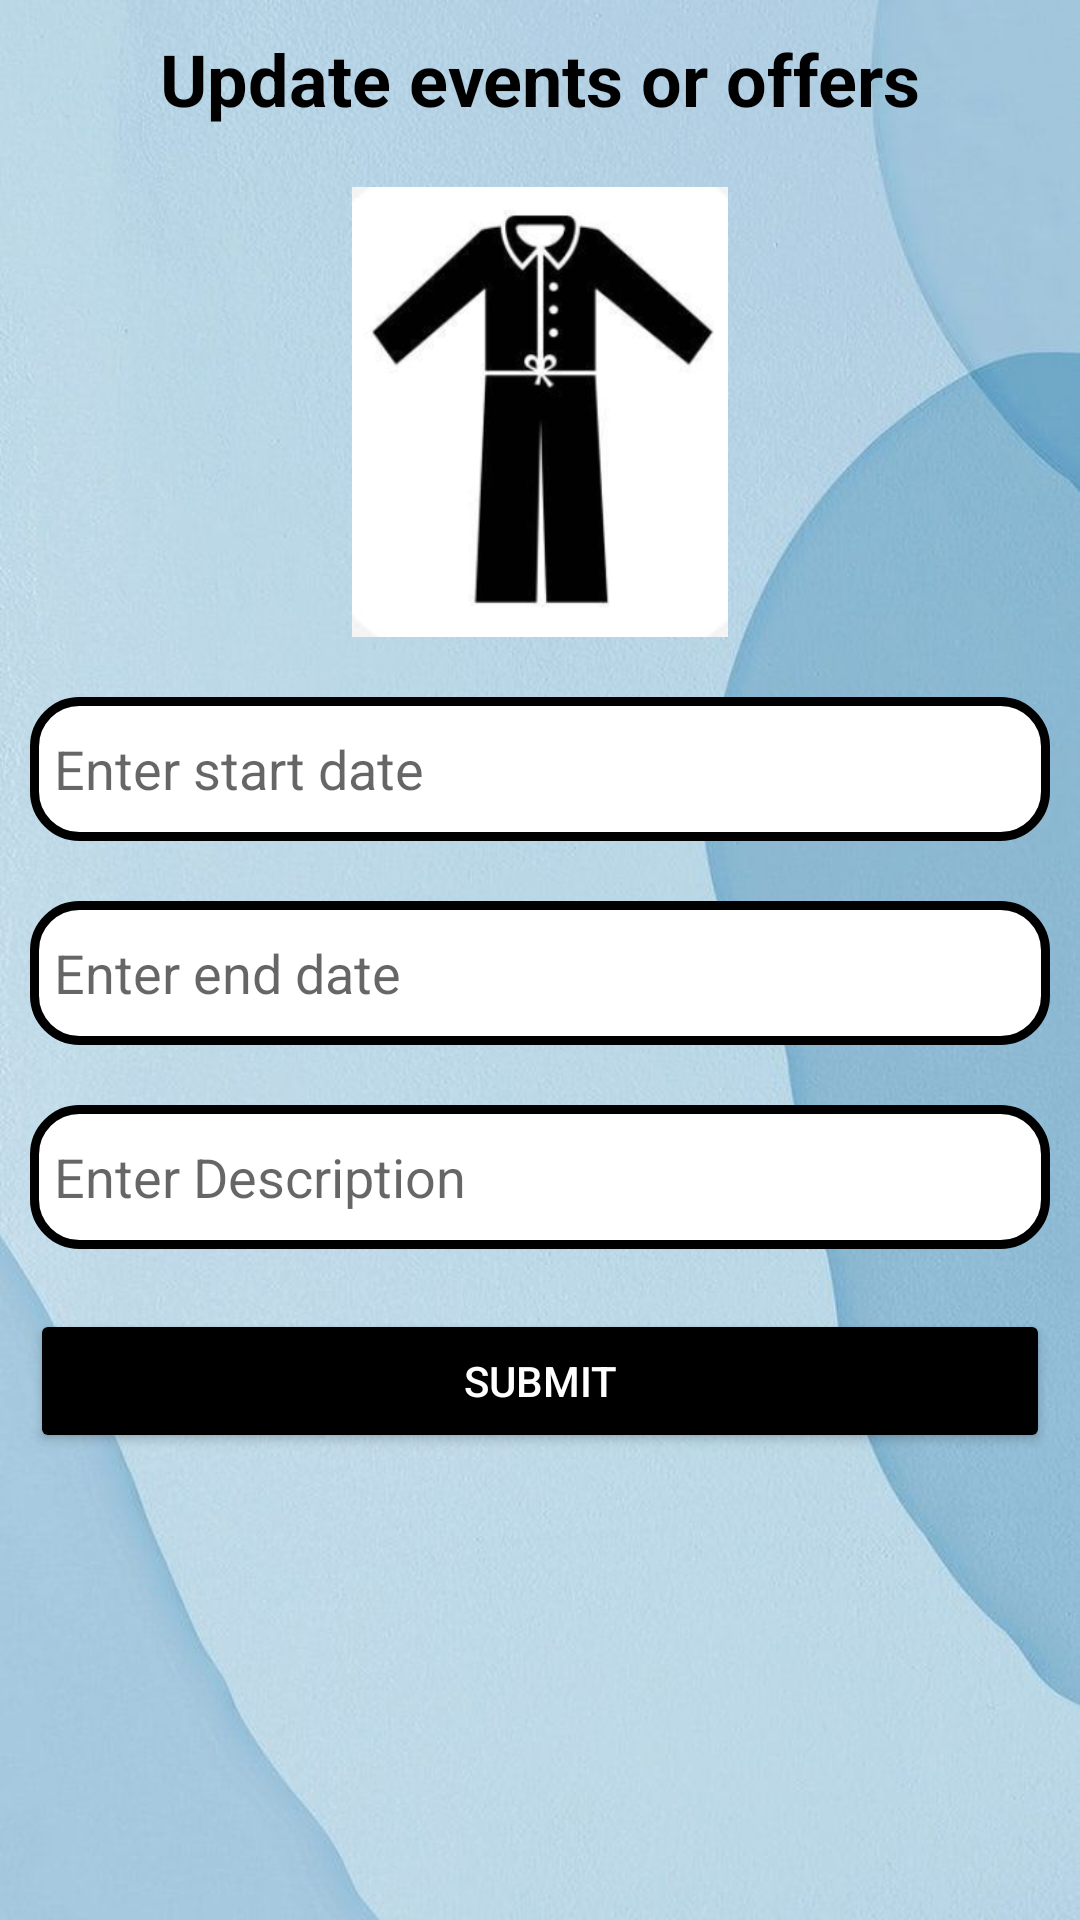

Layout XML and referenced resources for this Android screen:
<!-- AndroidManifest.xml: application theme Theme.DressHub -->
<!-- res/layout/custom_event_update.xml -->
<?xml version="1.0" encoding="utf-8"?>
<LinearLayout xmlns:android="http://schemas.android.com/apk/res/android"
    xmlns:app="http://schemas.android.com/apk/res-auto"
    xmlns:tools="http://schemas.android.com/tools"
    android:layout_width="match_parent"
    android:layout_height="match_parent"
    android:orientation="vertical"
    android:background="@drawable/background">


    <TextView
        android:id="@+id/textView6"
        android:layout_width="match_parent"
        android:layout_height="wrap_content"
        android:layout_margin="10dp"
        android:gravity="center"
        android:text="Update events or offers"
        android:textColor="#000000"
        android:textSize="24sp"
        android:textStyle="bold" />

    <ImageView
        android:id="@+id/eventimageup"
        android:layout_width="150dp"
        android:layout_height="150dp"
        android:layout_gravity="center"
        android:layout_margin="10dp"
        app:srcCompat="@drawable/loungewear" />

    <EditText
        android:id="@+id/startdup"
        android:layout_width="match_parent"
        android:layout_height="48dp"
        android:layout_margin="10dp"
        android:background="@drawable/btn_background"
        android:ems="10"
        android:hint="Enter start date"
        android:inputType="textPersonName"
        android:padding="8dp"
        tools:ignore="TouchTargetSizeCheck" />

    <EditText
        android:id="@+id/enddup"
        android:layout_width="match_parent"
        android:layout_height="48dp"
        android:layout_margin="10dp"
        android:background="@drawable/btn_background"
        android:ems="10"
        android:hint="Enter end date"
        android:inputType="textPersonName"
        android:padding="8dp"
        tools:ignore="TouchTargetSizeCheck" />

    <EditText
        android:id="@+id/descriptionup"
        android:layout_width="match_parent"
        android:layout_height="48dp"
        android:layout_margin="10dp"
        android:background="@drawable/btn_background"
        android:ems="10"
        android:hint="Enter Description"
        android:inputType="textPersonName"
        android:padding="8dp"
        tools:ignore="TouchTargetSizeCheck" />

    <Button
        android:id="@+id/submiteventup"
        android:layout_width="match_parent"
        android:layout_height="wrap_content"
        android:layout_margin="10dp"
        android:padding="10dp"
        android:text="Submit"
        android:textColor="#ffffff"
        app:backgroundTint="@color/black"
        app:cornerRadius="15dp" />

</LinearLayout>
<!-- resources referenced by this layout -->
<resources>
  <!-- drawable background: jpeg bitmap (drawable, 46891 bytes) -->
  <!-- drawable btn_background (drawable-v24) -->
  <shape
      xmlns:android="http://schemas.android.com/apk/res/android"
      android:shape="rectangle">
  
      <corners android:radius="15dp" />
      <solid android:color="@android:color/white" />
      <stroke
          android:width="3dp"
          android:color="@color/black" />
  </shape>
  <!-- drawable loungewear: png bitmap (drawable, 27186 bytes) -->
  <style name="Theme.DressHub" parent="Theme.MaterialComponents.Light.NoActionBar">
          
          <item name="colorPrimary">@color/purple_500</item>
          <item name="colorPrimaryVariant">@color/purple_700</item>
          <item name="colorOnPrimary">@color/white</item>
          
          <item name="colorSecondary">@color/teal_200</item>
          <item name="colorSecondaryVariant">@color/teal_700</item>
          <item name="colorOnSecondary">@color/black</item>
          
          <item name="android:statusBarColor" tools:targetApi="l">?attr/colorPrimaryVariant</item>
          
      </style>
  <!-- not gathered from this repository: default colours our renderer supplied (Android Studio template values) -->
  <color name="purple_500">#FF6200EE</color>
  <color name="purple_700">#FF3700B3</color>
  <color name="teal_200">#FF03DAC5</color>
  <color name="teal_700">#FF018786</color>
  <color name="black">#FF000000</color>
  <color name="white">#FFFFFFFF</color>
</resources>
